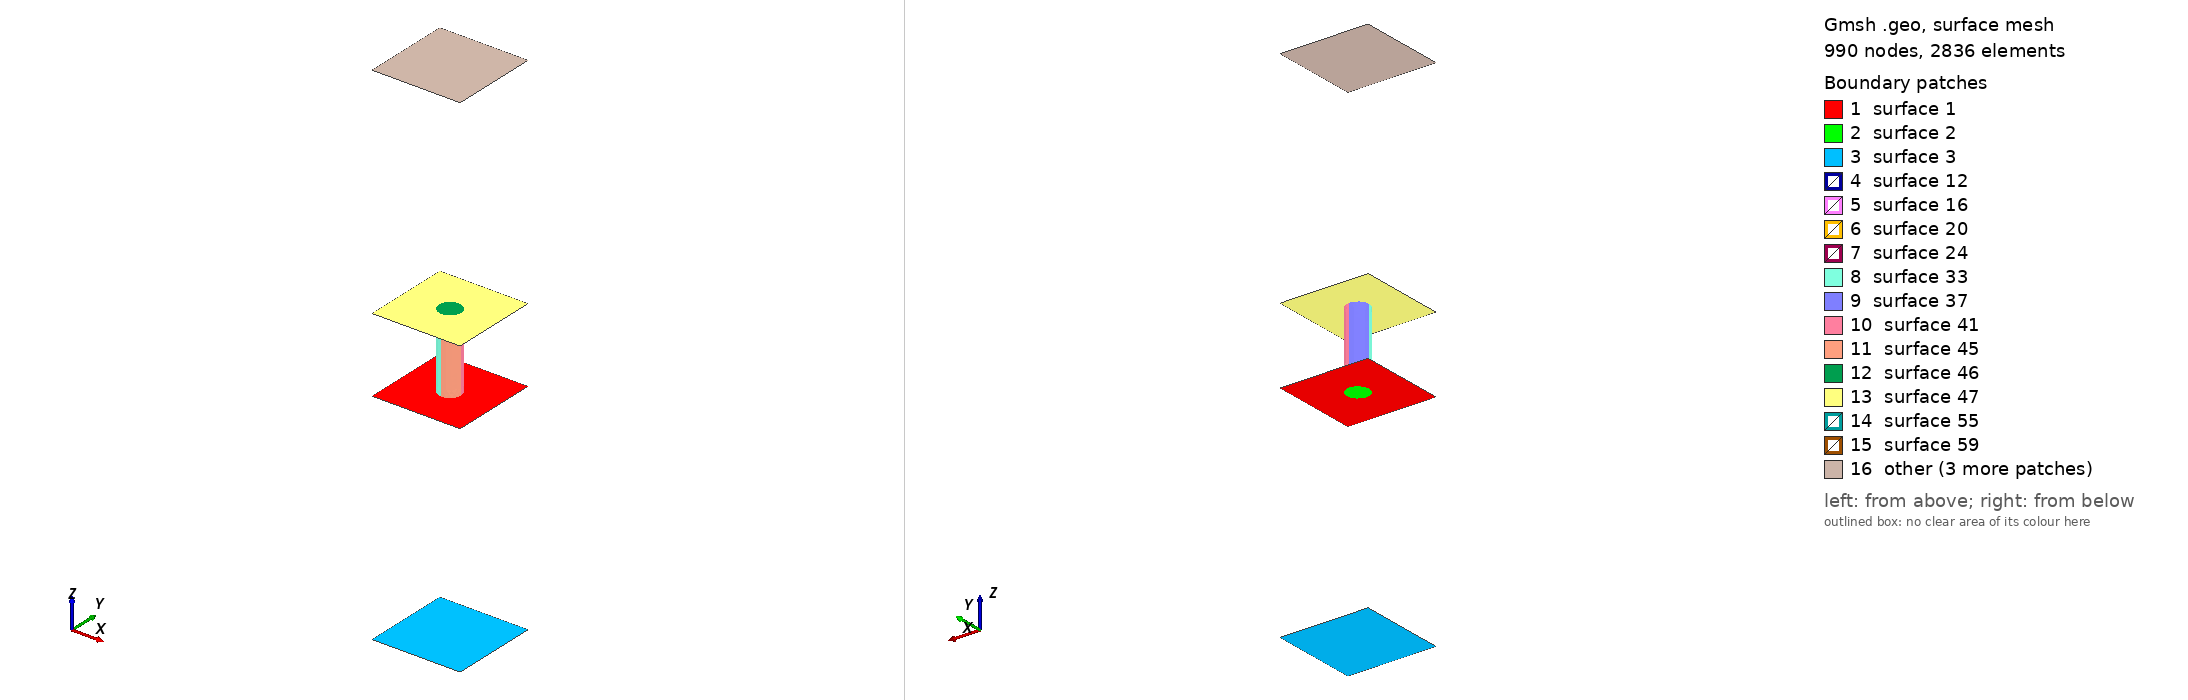

Gmsh geometry script, surface-meshed: 990 nodes, 2836 surface elements. Boundary patches (legend numbers): 1 surface 1, 2 surface 2, 3 surface 3, 4 surface 12, 5 surface 16, 6 surface 20, 7 surface 24, 8 surface 33, 9 surface 37, 10 surface 41, 11 surface 45, 12 surface 46, 13 surface 47, 14 surface 55, 15 surface 59, 16 other. Left view from above one corner, right view from below the opposite corner. The script declares no physical surfaces, so the legend lists its geometric surfaces. The drawing asked Gmsh for element sizes between 1% and 20% of the model's largest extent; the script's own settings can give other sizes.

=== 3D_pore.geo (drawn) ===
/*********************************************************************
  Single nanopore. # for KCl ionic conductance validation
 *********************************************************************/

RevL = 40e-9 ;
radius = 5.1e-9 ;
RevH = 100e-9;
length = 34e-9;


lc = 4e-9 ;
lc2 = 5e-9;
layerlc = 5e-9;

Point(1) = { 0,0,0,lc2};
Point(2) = { RevL,0,0,lc2};
Point(3) = { RevL,RevL,0,lc2};
Point(4) = { 0,RevL,0,lc2};

Line(1) = {1,2};
Line(2) = {2,3};
Line(3) = {3,4};
Line(4) = {4,1};


Point(5) = { RevL/2,RevL/2,0, lc2};
Point(6) = { RevL/2,RevL/2 - radius,0,lc2};
Point(7) = { RevL/2 - radius, RevL/2,0,lc2};
Point(8) = { RevL/2 , RevL/2 + radius ,0,lc2};
Point(9) = { RevL/2 + radius, RevL/2,0,lc2};




Circle(5) = {6,5,7};
Circle(6) = {7,5,8};
Circle(7) = {8,5,9};
Circle(8) = {9,5,6};

Line Loop(2) = { 5,6,7,8};
Line Loop(1) = { 1,2,3,4};
Plane Surface(1) = {1,2};



Plane Surface(2) = {2};
out1[]=Extrude{0,0,-RevH}{Line{1,2,3,4};Layers{RevH/layerlc};};
Line Loop(3) = { 9,13,17,21};
Plane Surface(3) = {3};
Surface Loop(1) = {1,2,3,12,20,16,24};
Volume(1) = {1};

out1[]=Extrude{0,0,length}{Surface{2};};
NewSurf1[]=Translate{0,0,length}{ Duplicata{Surface{1};}};
out2[]=Extrude{0,0,RevH}{Line{48,49,50,51};Layers{RevH/layerlc};};
Line Loop(4) = { 52,56,60,64};
Plane Surface(555) = {4};
Surface Loop(2) = {46,47,55,59,63,67,555};
Volume(10) = {2};
Line(80) = {5,17};


// Define Fields.... ?

Field[4] = Attractor;
Field[4].EdgesList = {80};

// We can then create a MathEval field with a function that depends on the
// return value of the Attractr Field[4], i.e., depending on the distance to
// point 1 (here using a cubic law, with minumum element size = lc / 100)
Field[5] = MathEval;
Field[5].F = Sprintf("1e-9*(5.1- F4/1e-9)^2 + %g", lc / 20);


Field[6] = Min;
Field[6].FieldsList = {5};
Background Field = 6;
